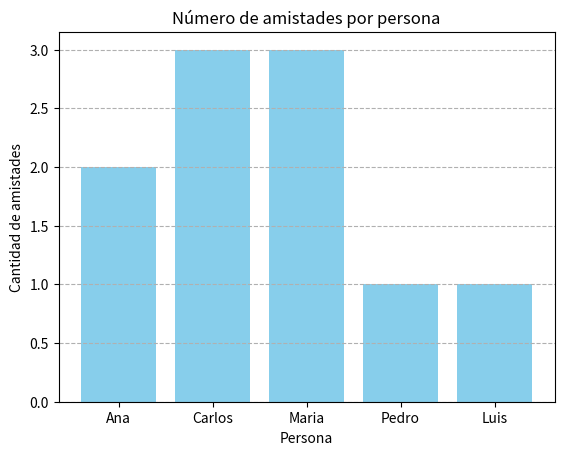

This chart was generated by the following Python code:
import numpy as np
import matplotlib.pyplot as plt

# Crear el grafo no dirigido de amistades
# Cada persona es una clave, su valor es un conjunto de amigos
# Los nombres elegidos son: Ana (A), Carlos (B), Maria (C), Pedro (D), Luis (E)
red_social = {
    "Ana": {"Carlos", "Maria"},          # A -> B, C
    "Carlos": {"Ana", "Maria", "Luis"},  # B -> A, C, E
    "Maria": {"Ana", "Carlos", "Pedro"}, # C -> A, B, D
    "Pedro": {"Maria"},                  # D -> C
    "Luis": {"Carlos"}                   # E -> B
}

# Obtener lista de nombres en el orden de las claves del diccionario
personas = list(red_social.keys())

# Calcular el grado (número de amistades) de cada persona y guardarlo en una lista
grados = []
for persona in red_social:
    grados.append(len(red_social[persona]))

# Obtener el promedio de amigos
promedio = sum(grados) / len(grados)

# Crear un array de NumPy con los grados en el mismo orden que la lista de nombres
grados_array = np.array(grados)

# Imprimir resultados en consola
print("Nombres de las personas:", personas)
print("Promedio de amigos:", promedio)
print("Array de grados de amistad:", grados_array)

# Generar gráfico de barras
plt.bar(personas, grados_array, color="skyblue")

# Personalización del gráfico
plt.title("Número de amistades por persona")
plt.xlabel("Persona")
plt.ylabel("Cantidad de amistades")
plt.grid(axis='y', linestyle='--')   # Cuadrícula horizontal

# Mostrar el gráfico
plt.show()
